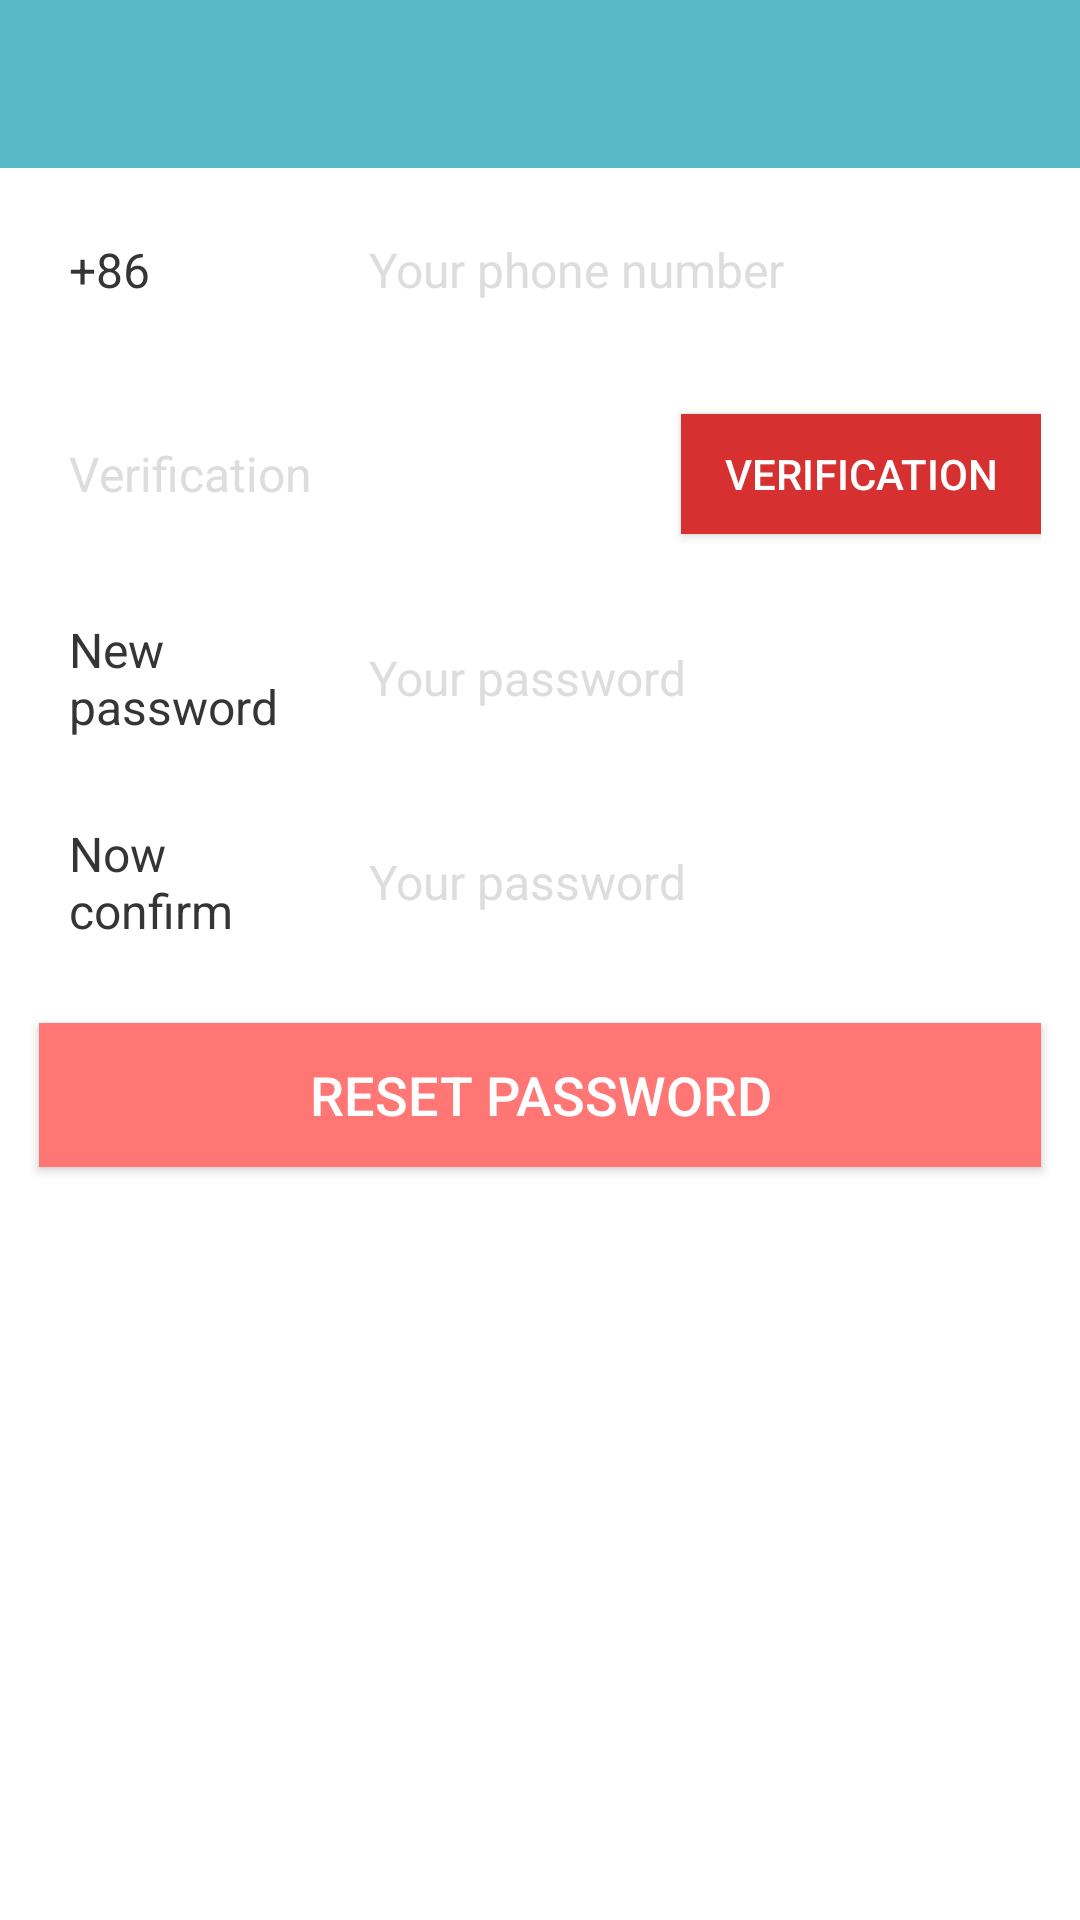

Layout XML and referenced resources for this Android screen:
<!-- AndroidManifest.xml: application theme AppTheme -->
<!-- res/layout/activity_reset_password.xml -->
<?xml version="1.0" encoding="utf-8"?>
<LinearLayout xmlns:android="http://schemas.android.com/apk/res/android"
    xmlns:app="http://schemas.android.com/apk/res-auto"
    android:layout_width="match_parent"
    android:layout_height="match_parent"
    android:background="@color/white"
    android:orientation="vertical">

    <android.support.design.widget.AppBarLayout
        android:layout_width="match_parent"
        android:layout_height="wrap_content">

        <android.support.v7.widget.Toolbar
            android:id="@+id/toolkit"
            style="@style/AppTheme"
            android:layout_width="match_parent"
            android:layout_height="?attr/actionBarSize"
            android:theme="@style/ThemeOverlay.AppCompat.Dark.ActionBar"
            app:layout_scrollFlags="scroll|enterAlways|snap"
            app:popupTheme="@style/ThemeOverlay.AppCompat.Light" />
    </android.support.design.widget.AppBarLayout>

    <ScrollView
        android:layout_width="match_parent"
        android:layout_height="match_parent"
        android:scrollbars="vertical">

        <LinearLayout
            android:layout_width="match_parent"
            android:layout_height="match_parent"
            android:orientation="vertical">

            <RelativeLayout
                android:layout_width="match_parent"
                android:layout_height="48dp"
                android:layout_marginLeft="13dp"
                android:layout_marginTop="10dp"
                android:layout_marginRight="13dp"
                android:layout_marginBottom="10dp">

                <EditText
                    android:id="@+id/et_usertel"
                    android:layout_width="match_parent"
                    android:layout_height="match_parent"
                    android:layout_centerVertical="true"
                    android:background="@drawable/bg_et"
                    android:hint="@string/you_mobile"
                    android:inputType="phone"
                    android:maxLines="1"
                    android:paddingLeft="110dp"
                    android:singleLine="true"
                    android:textColorHint="#DDDDDD"
                    android:textSize="16sp" />

                <TextView
                    android:id="@+id/tv_country_code"
                    android:layout_width="90dp"
                    android:layout_height="match_parent"
                    android:layout_alignLeft="@id/et_usertel"
                    android:layout_centerVertical="true"
                    android:layout_marginLeft="10dp"
                    android:gravity="center_vertical"
                    android:text="@string/country_code"
                    android:textColor="#353535"
                    android:textSize="16sp" />
            </RelativeLayout>

            <RelativeLayout
                android:id="@+id/rl_smscode"
                android:layout_width="match_parent"
                android:layout_height="48dp"
                android:layout_marginLeft="13dp"
                android:layout_marginTop="10dp"
                android:layout_marginRight="13dp"
                android:layout_marginBottom="10dp">

                <EditText
                    android:id="@+id/et_code"
                    android:layout_width="match_parent"
                    android:layout_height="42dp"
                    android:layout_centerVertical="true"
                    android:layout_marginRight="40dp"
                    android:layout_toLeftOf="@+id/btn_code"
                    android:background="@drawable/bg_et"
                    android:hint="@string/Verification_Code"
                    android:inputType="number"
                    android:paddingLeft="10dp"
                    android:singleLine="true"
                    android:textColorHint="#DDDDDD"
                    android:textSize="16sp" />

                <Button
                    android:id="@+id/btn_code"
                    android:layout_width="120dp"
                    android:layout_height="40dp"
                    android:layout_alignParentRight="true"
                    android:layout_centerVertical="true"
                    android:background="#d63031"
                    android:gravity="center"
                    android:text="@string/has_code"
                    android:textColor="#fff"
                    android:textSize="14sp" />
            </RelativeLayout>

            <RelativeLayout
                android:layout_width="match_parent"
                android:layout_height="48dp"
                android:layout_marginLeft="13dp"
                android:layout_marginTop="10dp"
                android:layout_marginRight="13dp"
                android:layout_marginBottom="10dp">


                <EditText
                    android:id="@+id/et_password"
                    android:layout_width="match_parent"
                    android:layout_height="match_parent"
                    android:layout_alignBottom="@+id/tv_password"
                    android:layout_alignParentStart="true"
                    android:layout_alignParentLeft="true"
                    android:background="@drawable/bg_et"
                    android:hint="@string/input_pwd"
                    android:inputType="textPassword"
                    android:paddingLeft="110dp"
                    android:singleLine="true"
                    android:textColorHint="#DDDDDD"
                    android:textSize="16sp" />

                <TextView
                    android:id="@+id/tv_password"
                    android:layout_width="90dp"
                    android:layout_height="match_parent"
                    android:layout_alignLeft="@id/et_password"
                    android:layout_centerVertical="true"
                    android:layout_marginLeft="10dp"
                    android:gravity="center_vertical"
                    android:text="@string/new_password"
                    android:textColor="#353535"
                    android:textSize="16sp" />

            </RelativeLayout>

            <RelativeLayout
                android:layout_width="match_parent"
                android:layout_height="48dp"
                android:layout_marginLeft="13dp"
                android:layout_marginTop="10dp"
                android:layout_marginRight="13dp"
                android:layout_marginBottom="10dp">

                <EditText
                    android:id="@+id/et_password_confirm"
                    android:layout_width="match_parent"
                    android:layout_height="match_parent"
                    android:layout_centerVertical="true"
                    android:background="@drawable/bg_et"
                    android:hint="@string/input_pwd"
                    android:inputType="textPassword"
                    android:paddingLeft="110dp"
                    android:singleLine="true"
                    android:textColorHint="#DDDDDD"
                    android:textSize="16sp" />

                <TextView
                    android:layout_width="90dp"
                    android:layout_height="match_parent"
                    android:layout_alignLeft="@id/et_password_confirm"
                    android:layout_centerVertical="true"
                    android:layout_marginLeft="10dp"
                    android:gravity="center_vertical"
                    android:text="@string/confirmpassword"
                    android:textColor="#353535"
                    android:textSize="16sp" />


            </RelativeLayout>

            <Button
                android:id="@+id/btn_ok"
                android:layout_width="match_parent"
                android:layout_height="wrap_content"
                android:layout_margin="13dp"
                android:layout_marginTop="24dp"
                android:background="#ff7675"
                android:text="@string/resetPassword"
                android:textColor="@android:color/white"
                android:textSize="18sp" />

        </LinearLayout>
    </ScrollView>

</LinearLayout>
<!-- resources referenced by this layout -->
<resources>
  <!-- drawable bg_et (drawable) -->
  <?xml version="1.0" encoding="utf-8"?>
  <selector xmlns:android="http://schemas.android.com/apk/res/android" >
      <item android:drawable="@drawable/bg_et_f" android:state_focused="true"/>
      <item android:drawable="@drawable/bg_et_n"/>
  </selector>
  <string name="Verification_Code">Verification</string>
  <string name="confirmpassword">Now confirm</string>
  <string name="country_code">+86</string>
  <string name="has_code">Verification</string>
  <string name="input_pwd">Your password</string>
  <string name="new_password">New password</string>
  <string name="resetPassword">Reset password</string>
  <string name="you_mobile">Your phone number</string>
  <style name="AppTheme" parent="Theme.AppCompat.Light.NoActionBar">
          
          <item name="colorPrimary">#59b9c6</item>
          <item name="colorPrimaryDark">#59b9c6</item>
          <item name="colorAccent">@color/colorPrimary</item>
          
          <item name="newBg">#ffffff</item>
          <item name="newFont">#2d3436</item>
      </style>
  <color name="colorPrimary">#00b894</color>
  <!-- not gathered from this repository: default colours our renderer supplied (Android Studio template values) -->
  <color name="white">#FFFFFFFF</color>
</resources>
